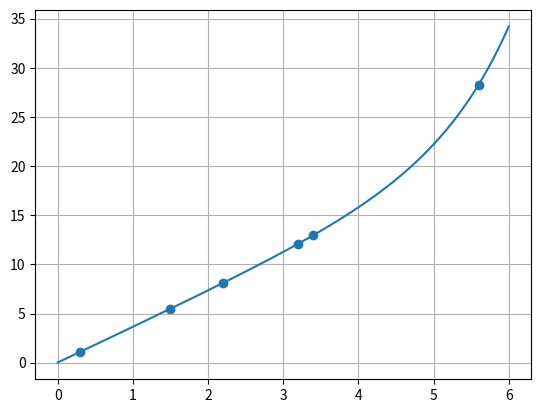

Recreate this plot in Python.
import numpy as np
import copy 
import matplotlib.pyplot as plt
import math

def F(x):
    return(3.6*x + 1.4*(3**(x-4)))

X = np.array([0.3, 1.5, 2.2, 3.2, 3.4, 5.6])
Y = np.array([1.104, 5.49, 8.114, 12.101, 12.964, 28.279])
Xlin = np.linspace(0, 6, 1000)
    
plt.scatter(X, Y)

sum = 0
for i  in range(6):
    sum += (3**(X[i] - 4))*Y[i]
print(sum)

Y1 = np.zeros(1000)


for i in range(1000):
    Y1[i] = F(Xlin[i])


plt.plot(Xlin, Y1)


plt.grid()
plt.show()